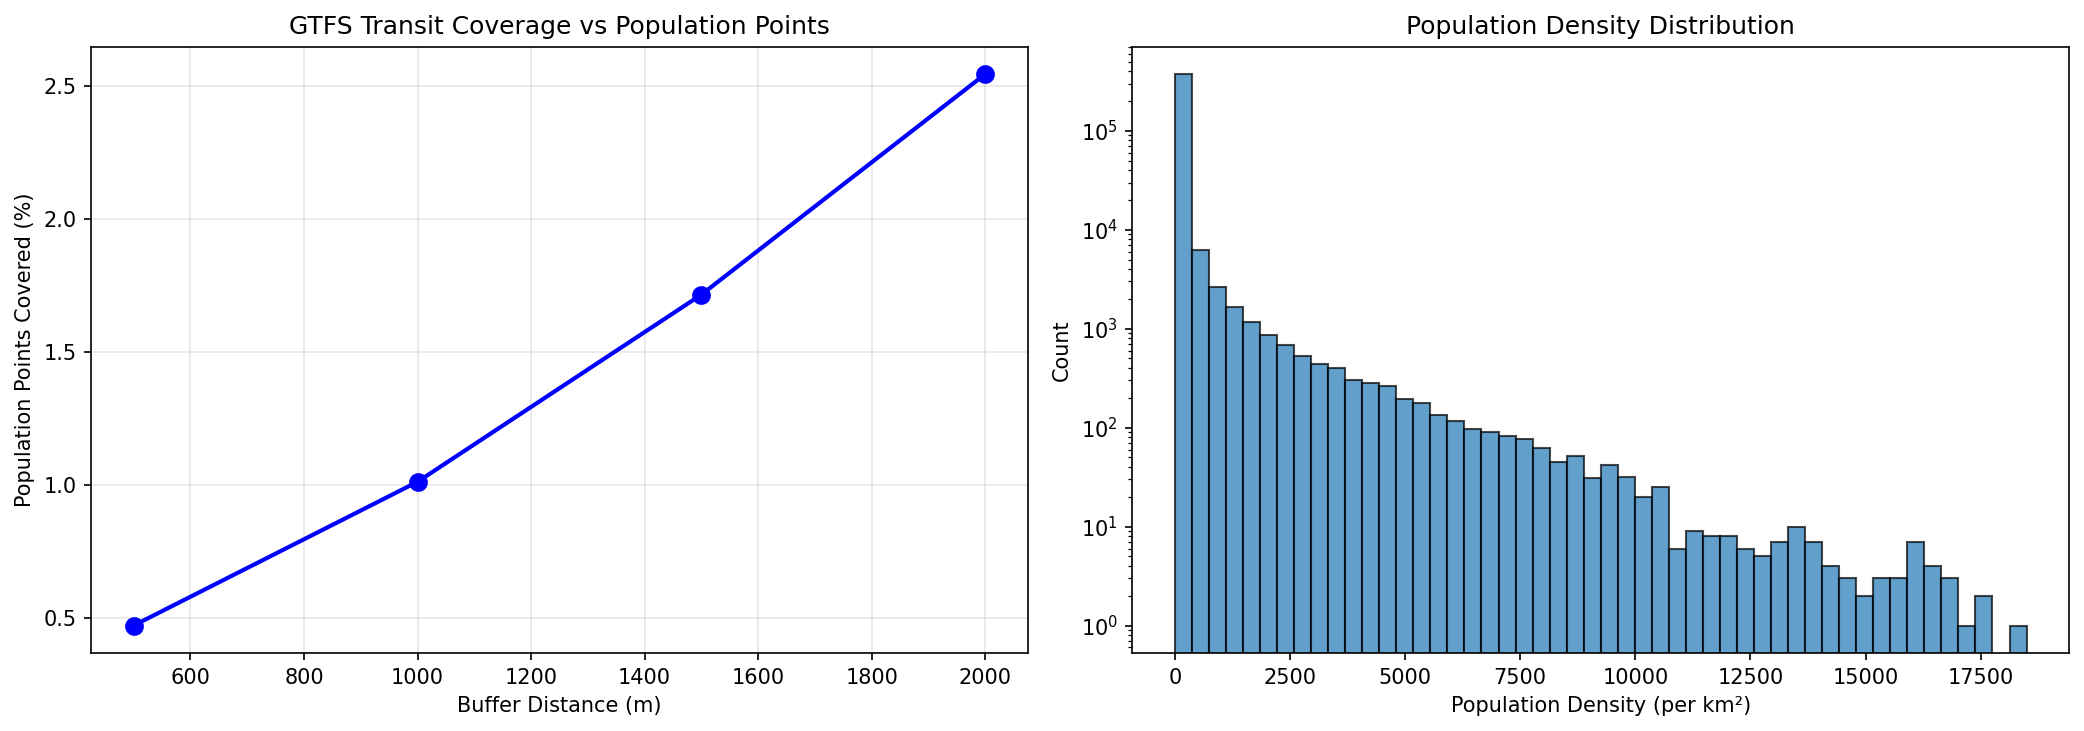

Source data for this figure (header and first rows):
buffer_m, covered_pop_points, total_pop_points, coverage_pct
500, 1842, 391489, 0.4705
1000, 3958, 391489, 1.011
1500, 6714, 391489, 1.715
2000, 9962, 391489, 2.545
